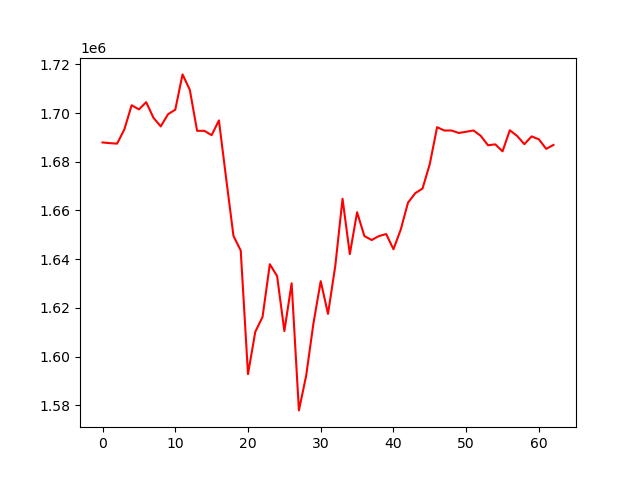

The table this chart was drawn from, first rows:
, 0
0, 1687919
1, 1687648
2, 1687438
3, 1693287
4, 1703206
5, 1701490
6, 1704460
7, 1698054
8, 1694515
9, 1699491
10, 1701380
11, 1715861
12, 1709518
13, 1692701
14, 1692699
15, 1690913
16, 1696979
17, 1673073
18, 1649581
19, 1643564
20, 1592811
21, 1610190
22, 1616309
23, 1637937
24, 1633095
25, 1610500
26, 1630126
27, 1577939
28, 1592220
29, 1613710
30, 1630986
31, 1617547
32, 1637209
33, 1664808
34, 1642089
35, 1659278
36, 1649518
37, 1647869
38, 1649499
39, 1650320
40, 1644101
41, 1652132
42, 1663205
43, 1667102
44, 1669016
45, 1679100
46, 1694205
47, 1692822
48, 1692822
49, 1691809
50, 1692323
51, 1692853
52, 1690644
53, 1686768
54, 1687144
55, 1684281
56, 1692923
57, 1690615
58, 1687215
59, 1690423
... 3 more rows
